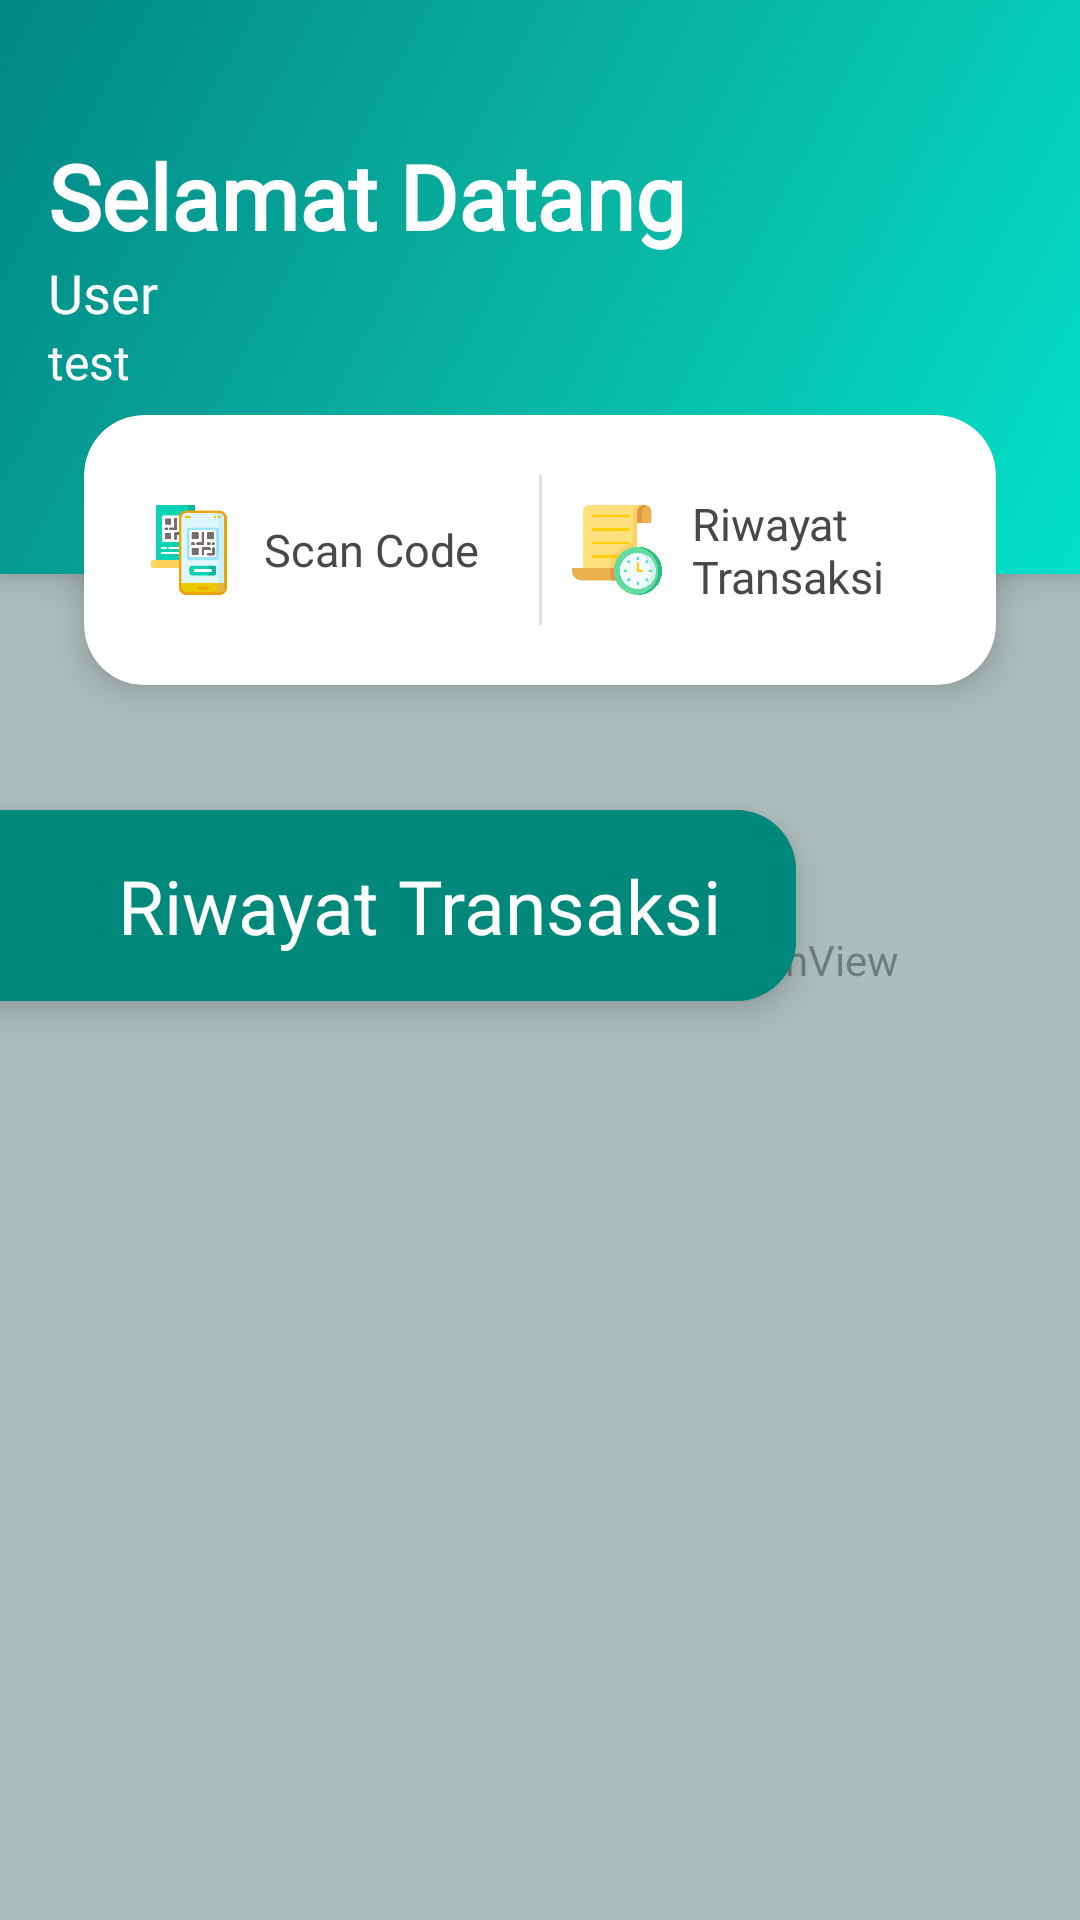

Write the Android layout XML for this screen, with the resource values it uses.
<!-- AndroidManifest.xml: application theme Theme.BniQRIS -->
<!-- res/layout/activity_main.xml -->
<?xml version="1.0" encoding="utf-8"?>
<FrameLayout xmlns:android="http://schemas.android.com/apk/res/android"
    android:layout_width="match_parent"
    android:layout_height="match_parent"
    xmlns:app="http://schemas.android.com/apk/res-auto"
    xmlns:tools="http://schemas.android.com/tools"
    android:background="@color/colorUnreadNews">

    <com.airbnb.lottie.LottieAnimationView
        android:id="@+id/animation_view"
        android:layout_width="match_parent"
        android:layout_height="match_parent"
        android:scaleType="fitXY"
        app:lottie_autoPlay="true"
        app:lottie_loop="true"
        app:lottie_rawRes="@raw/wave"
        app:tint="@color/colorPrimaryDark"
        android:alpha="0.5"/>

    <ScrollView
        android:layout_width="wrap_content"
        android:layout_height="wrap_content"
        android:layout_gravity="top">

        <LinearLayout
            android:layout_width="match_parent"
            android:layout_height="wrap_content"
            android:orientation="vertical">

            <androidx.appcompat.widget.Toolbar
                android:id="@+id/toolbar"
                android:layout_width="match_parent"
                android:layout_height="wrap_content"
                android:background="@drawable/action_bar"
                android:elevation="7dp"
                app:popupTheme="@style/Theme.BniQRIS.AppBarOverlay">

                <LinearLayout
                    android:layout_width="match_parent"
                    android:layout_height="wrap_content"
                    android:layout_marginEnd="20dp"
                    android:orientation="vertical">

                    <ImageView
                        android:layout_width="80dp"
                        android:layout_height="30dp"
                        android:layout_gravity="end"
                        android:layout_marginTop="15dp"
                        android:src="@drawable/logowhite" />

                    <TextView
                        android:layout_width="wrap_content"
                        android:layout_height="wrap_content"
                        android:fontFamily="@font/baloo_bhaijaan"
                        android:text="Selamat Datang"
                        android:textColor="@color/white"
                        android:textSize="30sp"
                        android:textStyle="bold" />

                    <TextView
                        android:id="@+id/user"
                        android:layout_width="wrap_content"
                        android:layout_height="wrap_content"
                        android:fontFamily="@font/baloo_bhaijaan"
                        android:text="User"
                        android:textColor="@color/white"
                        android:textSize="18sp" />

                    <TextView
                        android:id="@+id/saldo"
                        android:layout_width="wrap_content"
                        android:layout_height="wrap_content"
                        android:layout_marginBottom="60dp"
                        android:fontFamily="@font/baloo_bhaijaan"
                        android:text="test"
                        android:textColor="@color/white"
                        android:textSize="16sp" />


                </LinearLayout>

            </androidx.appcompat.widget.Toolbar>

            <androidx.cardview.widget.CardView
                style="@style/IconCard"
                android:layout_width="wrap_content"
                android:layout_height="wrap_content"
                android:layout_marginStart="15dp"
                android:layout_marginTop="-70dp"
                android:layout_marginEnd="15dp"
                android:background="@color/white">

                <TableRow
                    android:layout_width="wrap_content"
                    android:layout_height="wrap_content"
                    android:gravity="center"
                    android:orientation="horizontal"
                    android:padding="20dp">

                    <LinearLayout
                        android:id="@+id/scan"
                        android:layout_width="150dp"
                        android:layout_height="wrap_content"
                        android:gravity="end|center_vertical"
                        android:orientation="horizontal">

                        <ImageView
                            android:layout_width="30dp"
                            android:layout_height="30dp"
                            android:src="@drawable/scan" />

                        <TextView
                            android:layout_width="wrap_content"
                            android:layout_height="wrap_content"
                            android:layout_marginStart="10dp"
                            android:layout_marginEnd="10dp"
                            android:fontFamily="@font/baloo_bhaijaan"
                            android:text="Scan Code"
                            android:textColor="@color/black"
                            android:textSize="15sp" />

                    </LinearLayout>

                    <View
                        android:id="@+id/divider"
                        android:layout_width="1dp"
                        android:layout_height="50dp"
                        android:layout_marginStart="10dp"
                        android:layout_marginEnd="10dp"
                        android:background="?android:attr/listDivider" />

                    <LinearLayout
                        android:id="@+id/riwayat"
                        android:layout_width="150dp"
                        android:layout_height="wrap_content"
                        android:gravity="center"
                        android:orientation="horizontal">

                        <ImageView
                            android:layout_width="30dp"
                            android:layout_height="30dp"
                            android:src="@drawable/clock" />

                        <TextView
                            android:layout_width="wrap_content"
                            android:layout_height="wrap_content"
                            android:layout_marginStart="10dp"
                            android:layout_marginEnd="10dp"
                            android:fontFamily="@font/baloo_bhaijaan"
                            android:text="Riwayat Transaksi"
                            android:textColor="@color/black"
                            android:textSize="15sp" />


                    </LinearLayout>

                </TableRow>

            </androidx.cardview.widget.CardView>

            <androidx.cardview.widget.CardView
                android:id="@+id/ok"
                style="@style/Rectanggle"
                android:layout_width="300dp"
                android:layout_height="wrap_content"
                android:layout_marginStart="-35dp"
                android:layout_marginTop="25dp"
                android:layout_marginBottom="15dp"
                app:cardCornerRadius="20dp">

                <LinearLayout
                    android:layout_width="match_parent"
                    android:layout_height="wrap_content"
                    android:background="@color/colorPrimaryDark"
                    android:gravity="right">

                    <TextView
                        android:layout_width="wrap_content"
                        android:layout_height="wrap_content"
                        android:layout_marginTop="15dp"
                        android:layout_marginEnd="25dp"
                        android:layout_marginBottom="15dp"
                        android:fontFamily="@font/baloo_bhaijaan"
                        android:text="Riwayat Transaksi"
                        android:textColor="@color/white"
                        android:textSize="25sp" />

                </LinearLayout>

            </androidx.cardview.widget.CardView>

            <androidx.recyclerview.widget.RecyclerView
                android:id="@+id/recyclerViewRiwayat"
                android:layout_width="match_parent"
                android:layout_height="match_parent"
                android:layout_marginBottom="10dp"
                android:divider="@android:color/darker_gray"
                android:dividerHeight="1dp"
                tools:listitem="@layout/item_riwayat_transfer_menu" />

        </LinearLayout>

    </ScrollView>

</FrameLayout>
<!-- res/layout/item_riwayat_transfer_menu.xml (included above) -->
<LinearLayout
    xmlns:android="http://schemas.android.com/apk/res/android"
    android:layout_width="match_parent"
    android:layout_height="wrap_content"
    android:orientation="vertical">

    <androidx.cardview.widget.CardView
        style="@style/IconCard"
        android:layout_width="match_parent"
        android:layout_height="wrap_content"
        android:layout_marginStart="15dp"
        android:layout_marginEnd="15dp"
        android:backgroundTint="@color/white">

        <LinearLayout
            android:layout_width="match_parent"
            android:layout_height="wrap_content"
            android:layout_gravity="center_horizontal"
            android:orientation="vertical"
            android:gravity="center"
            android:padding="24dp">

            <ImageView
                android:layout_width="150dp"
                android:layout_height="150dp"
                android:layout_margin="20dp"
                android:src="@drawable/money"/>

            <TextView
                android:id="@+id/tvNominalTransaksi"
                android:layout_width="match_parent"
                android:layout_height="wrap_content"
                android:fontFamily="@font/baloo_bhaijaan"
                android:gravity="center_horizontal"
                android:text="Test"
                android:textAlignment="center"
                android:textColor="@color/black"
                android:textSize="25sp"
                android:textStyle="bold" />

            <TextView
                android:id="@+id/tvNamaMerchant"
                android:layout_width="match_parent"
                android:layout_height="wrap_content"
                android:fontFamily="@font/baloo_bhaijaan"
                android:gravity="center_horizontal"
                android:text="Test"
                android:textAlignment="center"
                android:textColor="@color/black"
                android:textSize="15sp" />

            <TextView
                android:id="@+id/tvWaktuTransaksi"
                android:layout_width="match_parent"
                android:layout_height="wrap_content"
                android:fontFamily="@font/baloo_bhaijaan"
                android:text="test"
                android:textAlignment="textEnd"
                android:layout_marginTop="15dp"
                android:layout_marginBottom="5dp"
                android:textColor="@color/teal_700"
                android:textSize="14sp" />


        </LinearLayout>

    </androidx.cardview.widget.CardView>

</LinearLayout>
<!-- resources referenced by this layout -->
<resources>
  <color name="black">#494848</color>
  <color name="colorPrimaryDark">#00897B</color>
  <color name="colorUnreadNews">#DDFBF9</color>
  <color name="teal_700">#FF018786</color>
  <color name="white">#FFFFFFFF</color>
  <!-- drawable action_bar (drawable) -->
  <shape xmlns:android="http://schemas.android.com/apk/res/android"
      android:shape="rectangle">
      <gradient
          android:angle="135"
          android:endColor="@color/teal_700"
          android:centerColor="#09B3A1"
          android:startColor="#03E0CA"
          android:type="linear" />
  </shape>
  <!-- drawable clock: png bitmap (drawable, 41493 bytes) -->
  <!-- drawable scan: png bitmap (drawable, 26084 bytes) -->
  <style name="IconCard">
          <item name="cardCornerRadius">20dp</item>
          <item name="cardBackgroundColor">@color/white</item>
          <item name="cardElevation">7dp</item>
          <item name="cardUseCompatPadding">true</item>
      </style>
  <style name="Rectanggle">
          <item name="cardCornerRadius">20dp</item>
          <item name="cardBackgroundColor">@color/colorPrimaryDark</item>
          <item name="cardElevation">7dp</item>
      </style>
  <style name="Theme.BniQRIS.AppBarOverlay" parent="ThemeOverlay.AppCompat.Dark.ActionBar" />
  <style name="Theme.BniQRIS" parent="Theme.AppCompat.Light.NoActionBar">
          
          <item name="colorPrimaryDark">#00897B</item>
          
      </style>
</resources>
